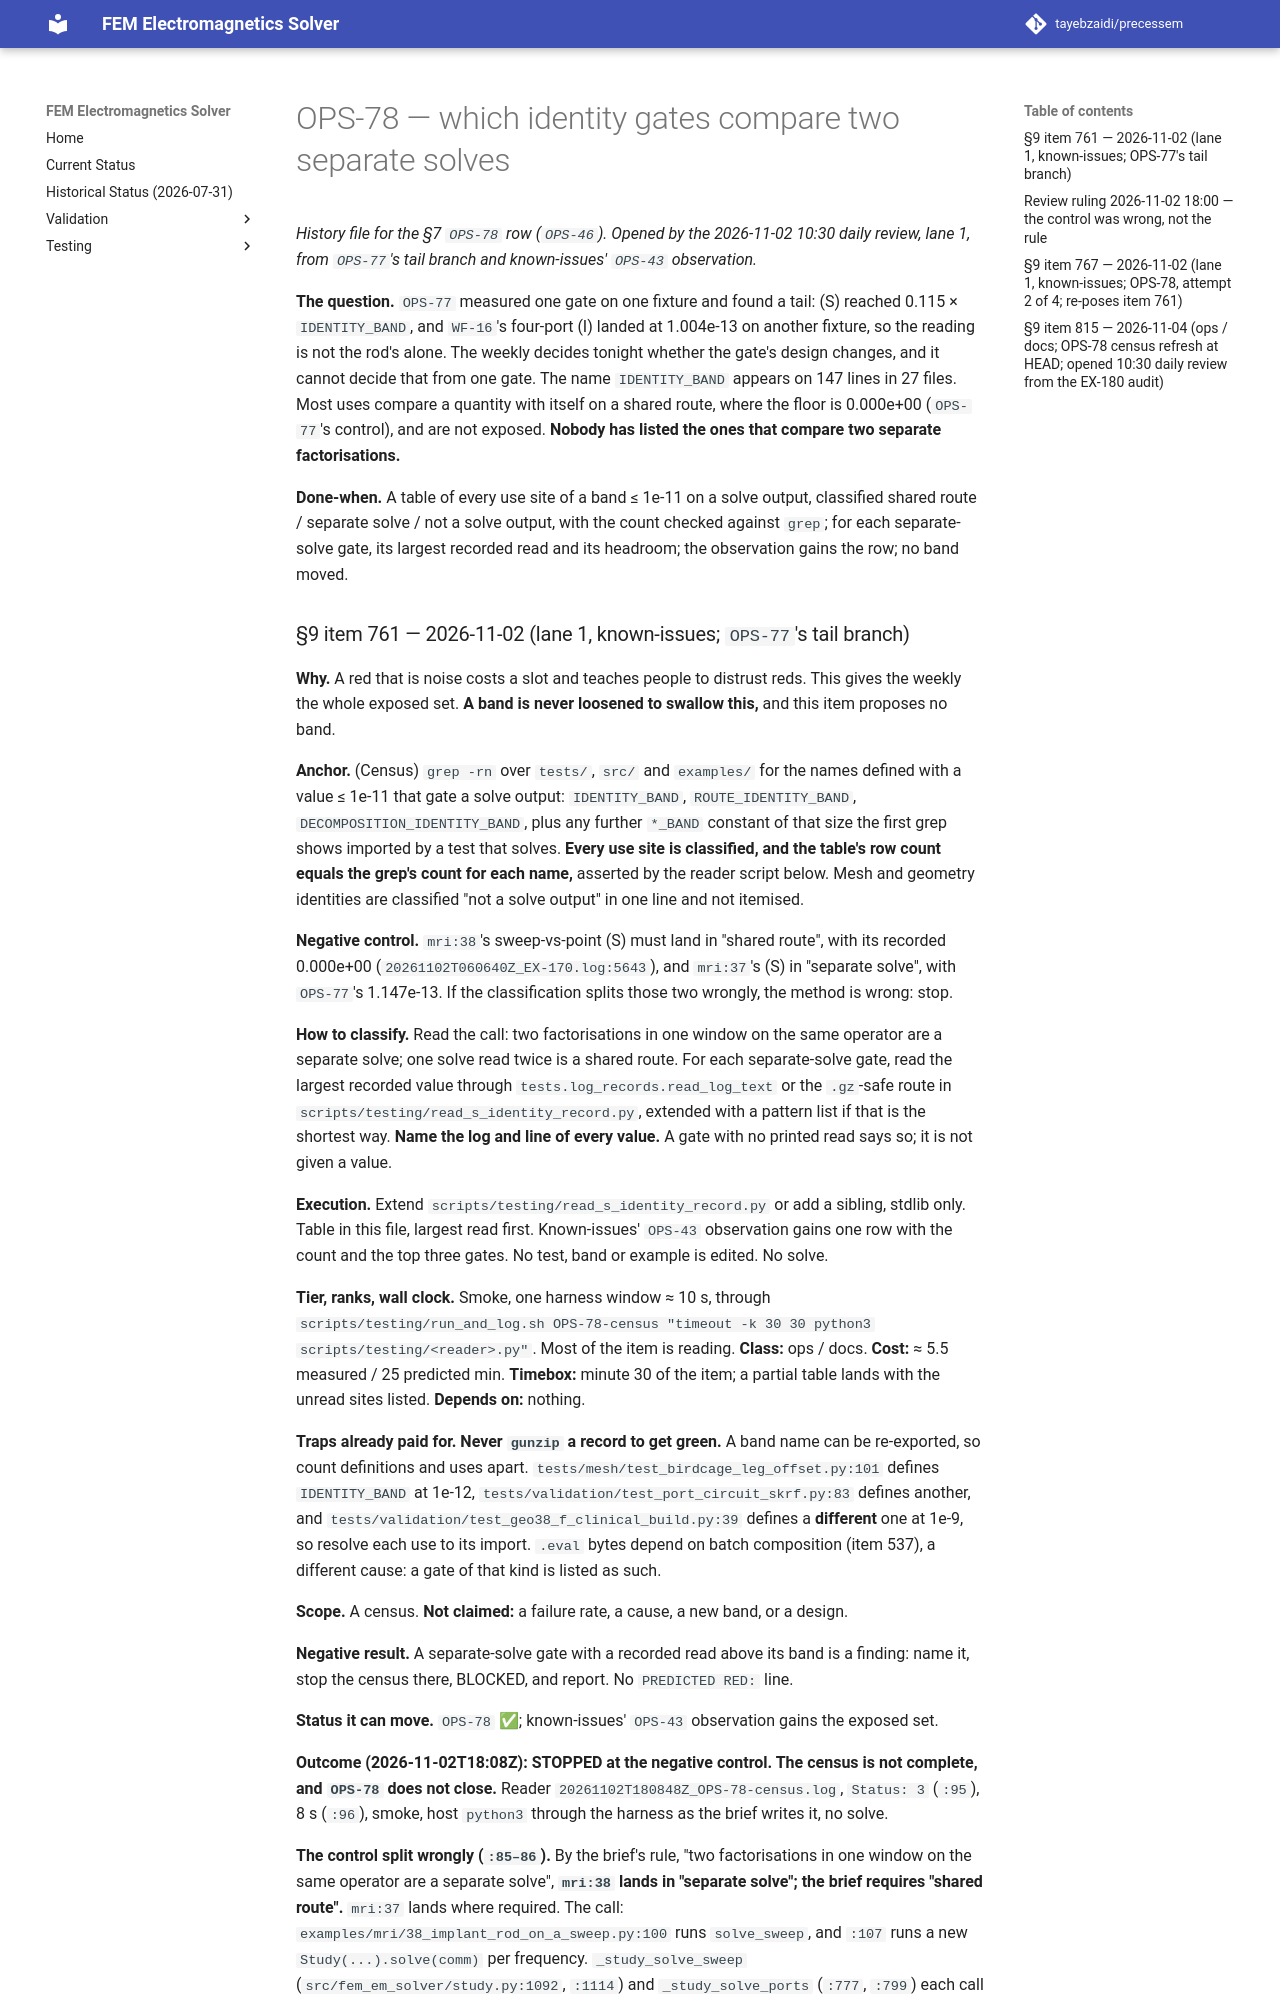

repository: tayebzaidi/precessem · page: planning/chunks/OPS-78/index.html · generator: mkdocs

# OPS-78 — which identity gates compare two separate solves

*History file for the §7 `OPS-78` row (`OPS-46`). Opened by the 2026-11-02 10:30 daily review, lane 1, from `OPS-77`'s tail branch and known-issues' `OPS-43` observation.*

**The question.** `OPS-77` measured one gate on one fixture and found a tail: (S) reached 0.115 × `IDENTITY_BAND`, and `WF-16`'s four-port (I) landed at 1.004e-13 on another fixture, so the reading is not the rod's alone. The weekly decides tonight whether the gate's design changes, and it cannot decide that from one gate. The name `IDENTITY_BAND` appears on 147 lines in 27 files. Most uses compare a quantity with itself on a shared route, where the floor is 0.000e+00 (`OPS-77`'s control), and are not exposed. **Nobody has listed the ones that compare two separate factorisations.**

**Done-when.** A table of every use site of a band ≤ 1e-11 on a solve output, classified shared route / separate solve / not a solve output, with the count checked against `grep`; for each separate-solve gate, its largest recorded read and its headroom; the observation gains the row; no band moved.
